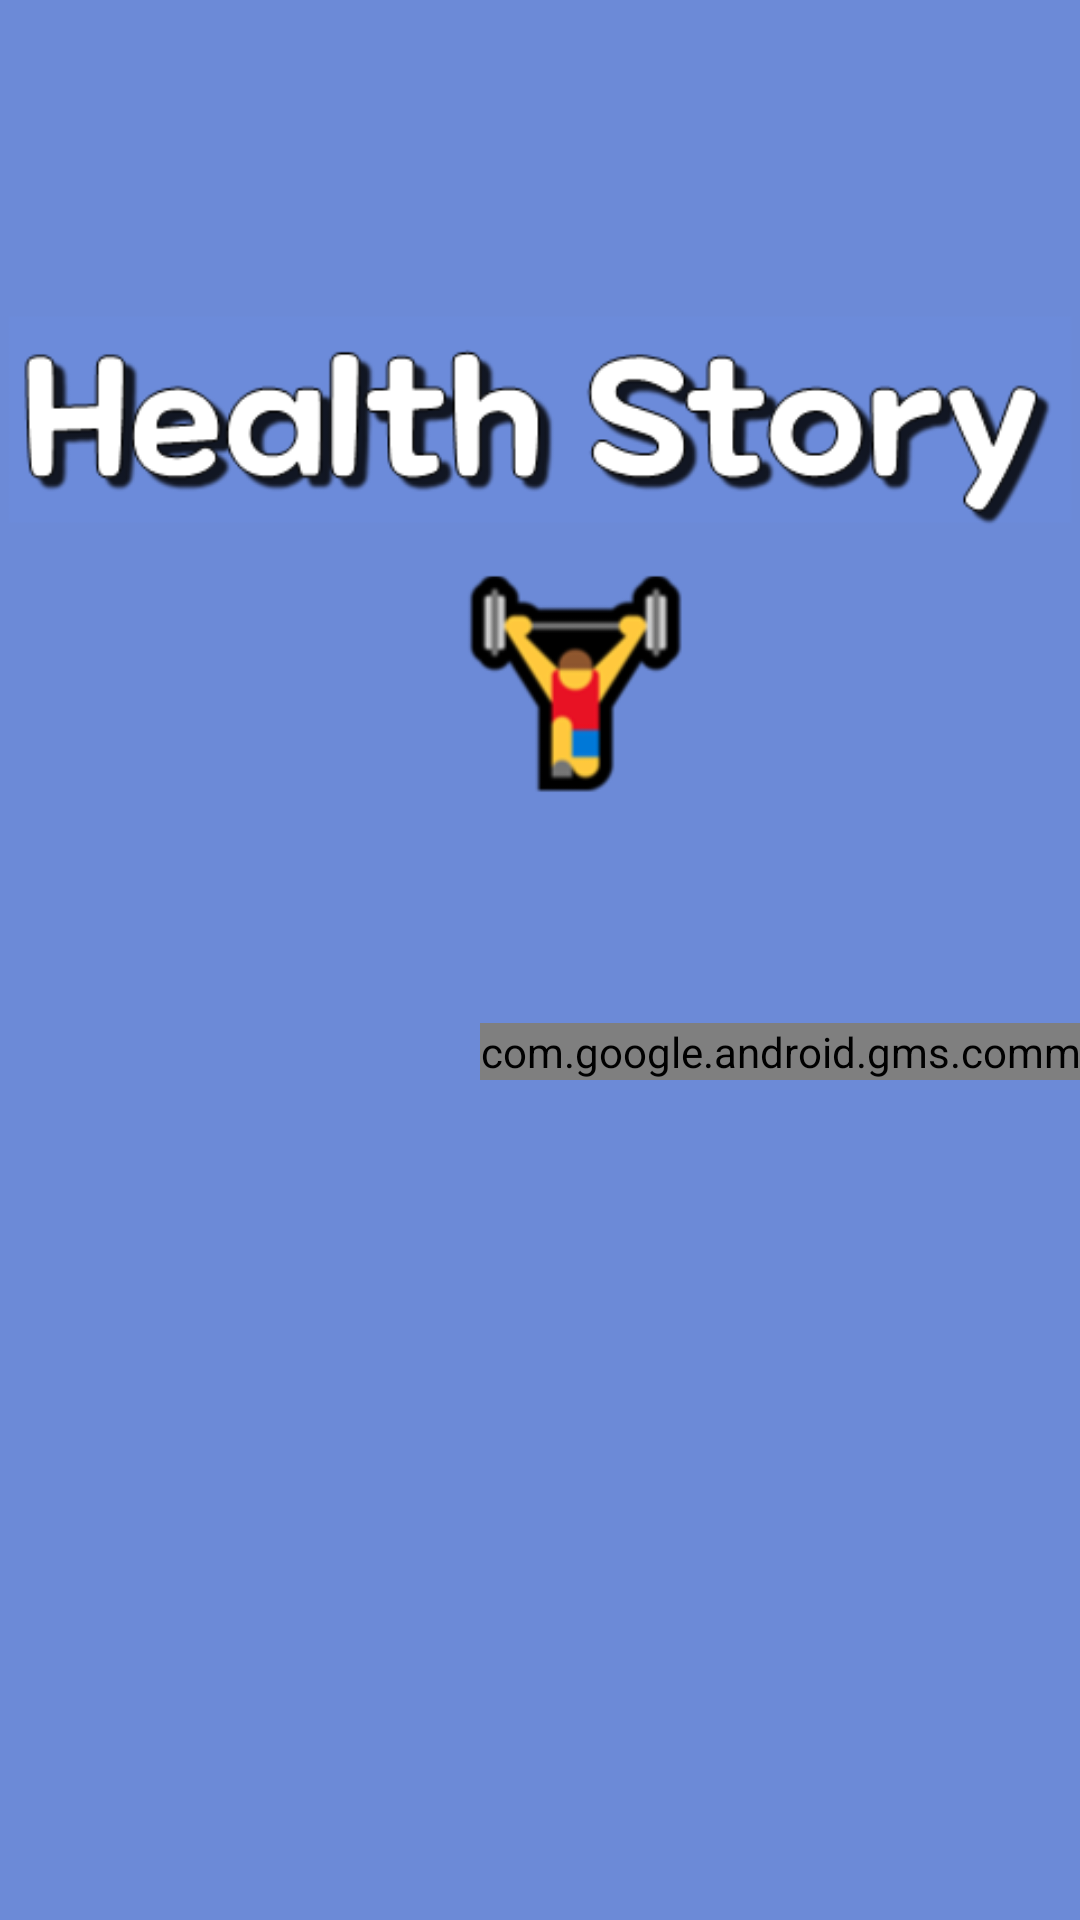

The Android layout XML behind this screen, and the referenced resources:
<!-- AndroidManifest.xml: activity theme AppTheme.NoActionBar -->
<!-- res/layout/activity_login.xml -->
<?xml version="1.0" encoding="utf-8"?>
<androidx.constraintlayout.widget.ConstraintLayout xmlns:android="http://schemas.android.com/apk/res/android"
    xmlns:app="http://schemas.android.com/apk/res-auto"
    xmlns:tools="http://schemas.android.com/tools"
    android:layout_width="match_parent"
    android:layout_height="match_parent"
    android:background="#6C8AD7"
    tools:context=".LoginActivity">

    <FrameLayout
        android:id="@+id/loading"
        android:layout_width="147dp"
        android:layout_height="139dp"


        android:clickable="true"
        android:elevation="3dp"
        android:focusable="true"
        android:visibility="gone"
        app:layout_constraintBottom_toBottomOf="parent"
        app:layout_constraintEnd_toEndOf="parent"
        app:layout_constraintStart_toStartOf="parent"
        app:layout_constraintTop_toTopOf="parent">

        <ProgressBar
            android:id="@+id/progressBar"
            style="?android:attr/progressBarStyle"
            android:layout_width="wrap_content"
            android:layout_height="wrap_content"
            android:layout_gravity="center" />

    </FrameLayout>




    <ImageView
        android:layout_width="wrap_content"
        android:layout_height="wrap_content"
        android:src="@drawable/mainlogo"
        tools:ignore="MissingConstraints"
        app:layout_constraintBottom_toBottomOf="@id/btn_googleButton"
        android:layout_marginBottom="40dp"
        app:layout_constraintEnd_toEndOf="@id/btn_googleButton"
        app:layout_constraintHorizontal_bias="0.0"
        app:layout_constraintStart_toStartOf="parent" />

    <com.google.android.gms.common.SignInButton
        android:id="@+id/btn_googleButton"
        android:layout_width="wrap_content"
        android:layout_height="wrap_content"
        android:layout_marginStart="160dp"
        android:layout_marginEnd="160dp"
        android:layout_marginBottom="280dp"
        app:buttonSize="icon_only"
        app:layout_constraintBottom_toBottomOf="parent"
        app:layout_constraintEnd_toEndOf="parent"
        app:layout_constraintHorizontal_bias="0.0"
        app:layout_constraintStart_toStartOf="parent"
        tools:ignore="MissingConstraints" />


</androidx.constraintlayout.widget.ConstraintLayout>
<!-- resources referenced by this layout -->
<resources>
  <!-- drawable mainlogo: png bitmap (drawable, 25747 bytes) -->
  <style name="AppTheme.NoActionBar">
          <item name="windowActionBar">false</item>
          <item name="windowNoTitle">true</item>
      </style>
</resources>
